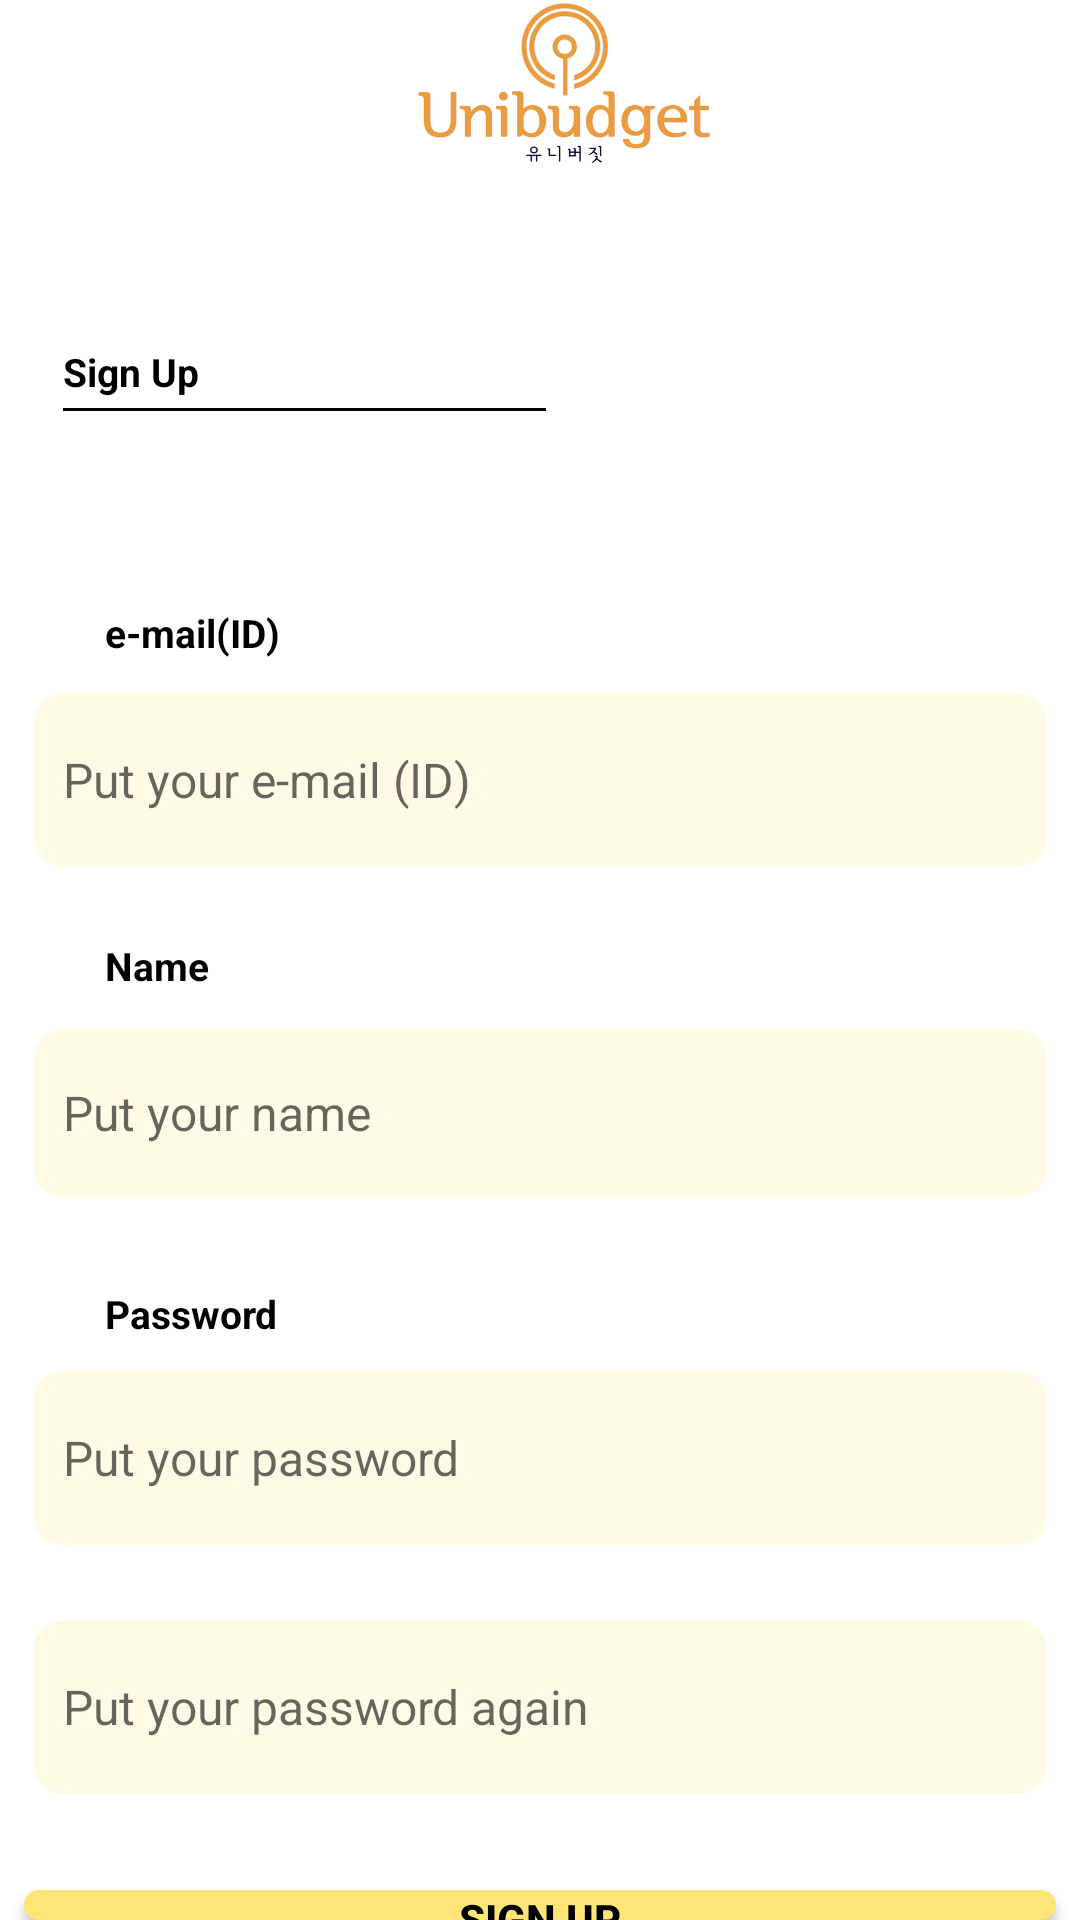

Layout XML and referenced resources for this Android screen:
<!-- AndroidManifest.xml: application theme Theme.BABYGAGE_OCR -->
<!-- res/layout/activity_signup.xml -->
<?xml version="1.0" encoding="utf-8"?>
<RelativeLayout xmlns:android="http://schemas.android.com/apk/res/android"
    xmlns:tools="http://schemas.android.com/tools"
    android:layout_width="match_parent"
    android:layout_height="match_parent"
    android:background="@color/white"
    xmlns:app="http://schemas.android.com/apk/res-auto"
    >

    
    

    <androidx.appcompat.widget.Toolbar
        android:id="@+id/toolbar"
        android:layout_width="match_parent"
        android:layout_height="?attr/actionBarSize"
        android:layout_marginBottom="240dp"
        android:background="@color/_bg__intro_ek2_color"
        android:gravity="top"
        app:layout_constraintEnd_toEndOf="parent"
        app:layout_constraintHorizontal_bias="0.0"
        app:layout_constraintStart_toStartOf="parent"
        app:layout_constraintTop_toTopOf="parent">

        <LinearLayout
            android:layout_width="match_parent"
            android:layout_height="wrap_content"
            android:gravity="center"
            tools:layout_editor_absoluteX="16dp"
            tools:layout_editor_absoluteY="2dp">

            <ImageView
                android:id="@+id/imageView"
                android:layout_width="match_parent"
                android:layout_height="match_parent"
                app:layout_constraintBottom_toBottomOf="@+id/toolbar"
                app:layout_constraintEnd_toEndOf="parent"
                app:layout_constraintHorizontal_bias="0.0"
                app:layout_constraintStart_toEndOf="@+id/babygage_ek10"
                app:layout_constraintTop_toTopOf="parent"
                app:srcCompat="@drawable/unibudget" />
        </LinearLayout>
    </androidx.appcompat.widget.Toolbar>

    <TextView
        android:id="@+id/sign_up_ek3"
        android:layout_width="177.5dp"
        android:layout_height="41.5dp"
        android:layout_marginLeft="21.01dp"
        android:layout_marginTop="115dp"
        android:text="@string/sign_up_ek3_string"
        android:textColor="@color/babygage_color"
        android:textSize="13sp"
        android:textStyle="bold" />

    <View
        android:id="@+id/line_15"
        android:layout_width="161.03dp"
        android:layout_height="1dp"
        android:layout_marginStart="21dp"
        android:layout_marginTop="136dp"
        android:background="@drawable/line_15_shape" />

    <Button
        android:id="@+id/signupbtn"
        android:layout_width="344dp"
        android:layout_height="64dp"
        android:layout_centerHorizontal="true"
        android:layout_marginTop="630dp"
        android:background="@drawable/_rectangle_23_shape"
        android:text="SIGN UP"
        android:textColor="@color/black"
        android:textStyle="bold"
        app:backgroundTint="@color/_rectangle_23_color" />

    <TextView
        android:id="@+id/email_id"
        android:layout_width="106.5dp"
        android:layout_height="34.5dp"
        android:layout_marginLeft="35dp"
        android:layout_marginTop="202dp"
        android:text="@string/e_mail_id__string"
        android:textColor="@color/babygage_color"
        android:textSize="13sp"
        android:textStyle="bold" />

    <EditText
        android:id="@+id/userpassword"
        android:layout_width="344dp"
        android:layout_height="58dp"
        android:layout_centerHorizontal="true"
        android:layout_marginStart="22dp"
        android:layout_marginTop="457dp"
        android:background="@drawable/rectangle_17_ek2_shape"
        android:hint="@string/put_your_password_string"
        android:paddingStart="10dp"
        android:textSize="16dp" />

    <EditText
        android:id="@+id/username"
        android:layout_width="344dp"
        android:layout_height="56dp"
        android:layout_centerHorizontal="true"
        android:layout_marginStart="22dp"
        android:layout_marginTop="343dp"
        android:background="@drawable/rectangle_20_shape"
        android:hint="@string/put_your_name_string"
        android:text=""
        android:paddingStart="10dp"
        android:textSize="16dp" />

    <EditText
        android:id="@+id/userConfirmPassword"
        android:layout_width="344dp"
        android:layout_height="58dp"
        android:layout_centerHorizontal="true"
        android:layout_marginStart="22dp"
        android:layout_marginTop="540dp"
        android:background="@drawable/rectangle_21_shape"
        android:hint="@string/put_your_password_again_string"
        android:paddingStart="10dp"
        android:textSize="16dp" />

    <TextView
        android:id="@+id/txtName"
        android:layout_width="92.5dp"
        android:layout_height="34.5dp"
        android:layout_marginLeft="35dp"
        android:layout_marginTop="313dp"
        android:text="@string/name_ek4_string"
        android:textColor="@color/babygage_color"
        android:textSize="13sp"
        android:textStyle="bold" />

    <TextView
        android:id="@+id/txtPassword"
        android:layout_width="115.5dp"
        android:layout_height="34.5dp"
        android:layout_marginLeft="35dp"
        android:layout_marginTop="429dp"
        android:text="@string/password_string"
        android:textColor="@color/babygage_color"
        android:textSize="13sp"
        android:textStyle="bold" />

    <EditText
        android:id="@+id/useremail"
        android:layout_width="344dp"
        android:layout_height="58dp"
        android:layout_centerHorizontal="true"
        android:layout_marginStart="22dp"
        android:layout_marginTop="231dp"
        android:background="@drawable/rectangle_16_ek2_shape"
        android:hint="@string/put_your_e_mail__id__string"
        android:text=""
        android:paddingStart="10dp"
        android:textSize="16dp" />


</RelativeLayout>
<!-- resources referenced by this layout -->
<resources>
  <color name="_bg__intro_ek2_color">#FFFFFF</color>
  <color name="_rectangle_23_color">#FFE575</color>
  <color name="babygage_color">#000000</color>
  <color name="black">#FF000000</color>
  <color name="white">#FFFFFFFF</color>
  <!-- drawable _rectangle_23_shape (drawable-nodpi) -->
  <?xml version="1.0" encoding="utf-8"?>
  <shape xmlns:android="http://schemas.android.com/apk/res/android"
  	android:shape="rectangle" >
  	<corners android:radius="10dp" />
  	<solid android:color="@color/_rectangle_23_color" />
  </shape>
  <!-- drawable line_15_shape (drawable-nodpi) -->
  <?xml version="1.0" encoding="utf-8"?>
  <shape xmlns:android="http://schemas.android.com/apk/res/android"
  	android:shape="rectangle" >
  	<solid android:color="@color/babygage_color" />
  </shape>
  <!-- drawable rectangle_16_ek2_shape (drawable-nodpi) -->
  <?xml version="1.0" encoding="utf-8"?>
  <shape xmlns:android="http://schemas.android.com/apk/res/android"
  	android:shape="rectangle" >
  	<corners android:radius="10dp" />
  	<solid android:color="@color/rectangle_54_color" />
  </shape>
  <!-- drawable rectangle_17_ek2_shape (drawable-nodpi) -->
  <?xml version="1.0" encoding="utf-8"?>
  <shape xmlns:android="http://schemas.android.com/apk/res/android"
  	android:shape="rectangle" >
  	<corners android:radius="10dp" />
  	<solid android:color="@color/rectangle_54_color" />
  </shape>
  <!-- drawable rectangle_20_shape (drawable-nodpi) -->
  <?xml version="1.0" encoding="utf-8"?>
  <shape xmlns:android="http://schemas.android.com/apk/res/android"
  	android:shape="rectangle" >
  	<corners android:radius="10dp" />
  	<solid android:color="@color/rectangle_54_color" />
  </shape>
  <!-- drawable rectangle_21_shape (drawable-nodpi) -->
  <?xml version="1.0" encoding="utf-8"?>
  <shape xmlns:android="http://schemas.android.com/apk/res/android"
  	android:shape="rectangle" >
  	<corners android:radius="10dp" />
  	<solid android:color="@color/rectangle_54_color" />
  </shape>
  <!-- drawable unibudget: png bitmap (drawable, 35467 bytes) -->
  <string name="e_mail_id__string">e-mail(ID)</string>
  <string name="name_ek4_string">Name</string>
  <string name="password_string">Password</string>
  <string name="put_your_e_mail__id__string">Put your e-mail (ID)</string>
  <string name="put_your_name_string">Put your name</string>
  <string name="put_your_password_again_string">Put your password again</string>
  <string name="put_your_password_string">Put your password</string>
  <string name="sign_up_ek3_string">Sign Up</string>
  <style name="Theme.BABYGAGE_OCR" parent="Theme.MaterialComponents.DayNight.NoActionBar">
          
          <item name="colorPrimary">@color/purple_500</item>
          <item name="colorPrimaryVariant">@color/purple_700</item>
          <item name="colorOnPrimary">@color/white</item>
          
          <item name="colorSecondary">@color/teal_200</item>
          <item name="colorSecondaryVariant">@color/teal_700</item>
          <item name="colorOnSecondary">@color/black</item>
          
          <item name="android:statusBarColor" tools:targetApi="l">@color/_rectangle_23_color</item>
          
      </style>
  <color name="rectangle_54_color">#FFFAE6</color>
  <color name="purple_500">#FF6200EE</color>
  <color name="purple_700">#FF3700B3</color>
  <color name="teal_200">#FF03DAC5</color>
  <color name="teal_700">#FF018786</color>
</resources>
